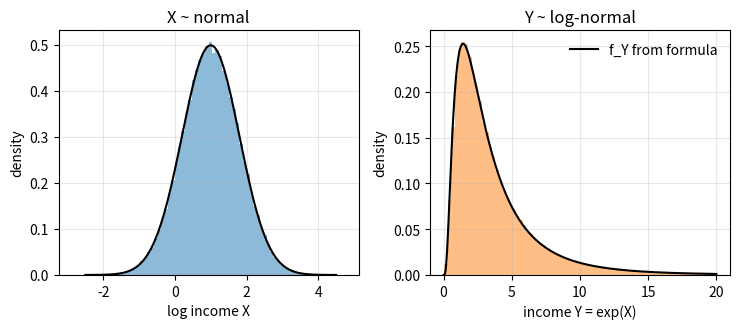

Write the Python code that produced this figure.
# DEP 803 -- Chapter 4: Probability Foundations, Random Variables and Transformations
# Change of variables: log-normal incomes from normal log-incomes.
# (c) 2026 Stephen E. Moore. MIT Licence.
import numpy as np
import matplotlib.pyplot as plt
from scipy import stats

rng = np.random.default_rng(803)
mu, sigma = 1.0, 0.8                         # parameters of log income X
X = rng.normal(mu, sigma, 200_000)
Y = np.exp(X)                                # income Y = g(X) = exp(X)


def f_Y(y):
    """f_Y(y) = f_X(log y) |d log y / dy| = f_X(log y) / y."""
    return stats.norm.pdf(np.log(y), mu, sigma) / y


print("Income Y = exp(X), X ~ N(1.0, 0.8^2)")
print(f"{'quantity':<12} {'formula':>9} {'simulated':>10}")
rows = [("mean", np.exp(mu + sigma**2 / 2), Y.mean()),
        ("median", np.exp(mu), np.median(Y)),
        ("variance", (np.exp(sigma**2) - 1) * np.exp(2 * mu + sigma**2), Y.var()),
        ("P(Y <= 2)", stats.norm.cdf((np.log(2) - mu) / sigma), np.mean(Y <= 2))]
for name, a, b in rows:
    print(f"{name:<12} {a:9.4f} {b:10.4f}")
print(f"mode exp(mu - sigma^2) = {np.exp(mu - sigma**2):.4f}"
      "  < median < mean (right skew)")
# The density formula integrates to one and agrees with scipy.stats.lognorm
g = np.linspace(1e-4, 80, 400_001)
print(f"integral of f_Y over (0, 80)        = {np.trapz(f_Y(g), g):.6f}")
ln = stats.lognorm(s=sigma, scale=np.exp(mu))
print(f"max |f_Y - scipy lognorm.pdf|       = {np.max(abs(f_Y(g) - ln.pdf(g))):.2e}")

fig, axes = plt.subplots(1, 2, figsize=(7.5, 3.4))
axes[0].hist(X, bins=80, density=True, alpha=0.5)
xg = np.linspace(-2.5, 4.5, 300)
axes[0].plot(xg, stats.norm.pdf(xg, mu, sigma), "k", lw=1.5)
axes[0].set_xlabel("log income X")
axes[0].set_title("X ~ normal")
axes[1].hist(Y[Y < 20], bins=80, density=True, alpha=0.5, color="C1",
             weights=np.full((Y < 20).sum(), np.mean(Y < 20)))
yg = np.linspace(0.01, 20, 400)
axes[1].plot(yg, f_Y(yg), "k", lw=1.5, label="f_Y from formula")
axes[1].set_xlabel("income Y = exp(X)")
axes[1].set_title("Y ~ log-normal")
axes[1].legend(frameon=False)
for a in axes:
    a.set_ylabel("density")
    a.grid(alpha=0.3)
fig.tight_layout()
plt.savefig("ch04_lognormal.pdf", bbox_inches="tight")
